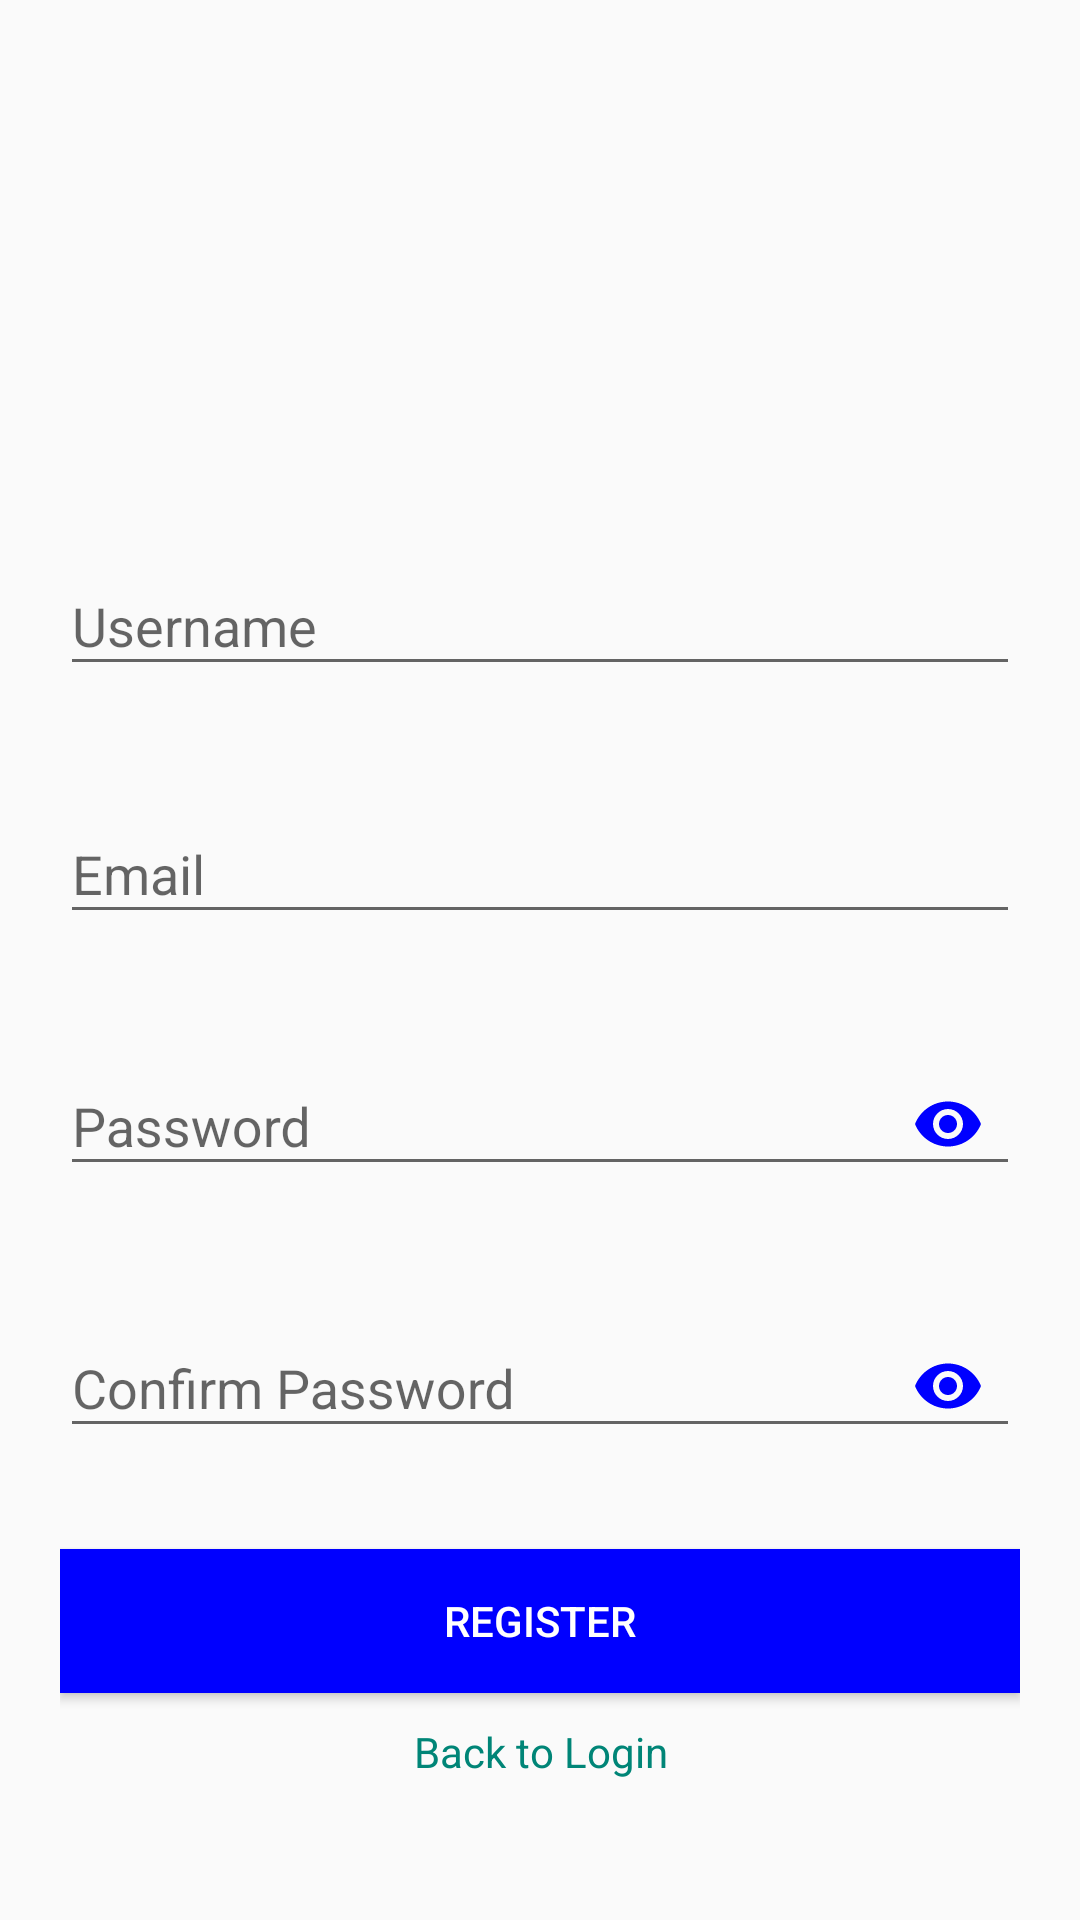

The Android layout XML behind this screen, and the referenced resources:
<!-- AndroidManifest.xml: application theme AppTheme -->
<!-- res/layout/activity_register.xml -->
<?xml version="1.0" encoding="utf-8"?>
<android.support.constraint.ConstraintLayout xmlns:android="http://schemas.android.com/apk/res/android"
    xmlns:app="http://schemas.android.com/apk/res-auto"
    xmlns:tools="http://schemas.android.com/tools"
    android:layout_width="match_parent"
    android:layout_height="match_parent"
    tools:context=".RegisterActivity">

    <ScrollView
        android:layout_width="match_parent"
        android:layout_height="match_parent">

        <LinearLayout
            android:layout_width="match_parent"
            android:layout_height="wrap_content"
            android:layout_gravity="center_vertical"
            android:padding="20dp"
            android:orientation="vertical">

            <ImageView
                android:id="@+id/imageView"
                android:layout_width="100dp"
                android:layout_height="100dp"
                android:layout_gravity="center_horizontal"
                android:layout_margin="10dp"
                android:src="@drawable/ic_action_users" />

            <android.support.design.widget.TextInputLayout
                app:errorEnabled="true"
                android:id="@+id/txtUsername"
                android:layout_width="match_parent"
                android:layout_height="wrap_content"
                android:layout_marginTop="10dp">

                <android.support.design.widget.TextInputEditText
                    android:id="@+id/username"
                    android:layout_width="match_parent"
                    android:layout_height="wrap_content"
                    android:hint="Username"
                    android:inputType="textPersonName" /> //meninputkan Username
            </android.support.design.widget.TextInputLayout>

            <android.support.design.widget.TextInputLayout
                android:id="@+id/txtEmail"
                android:layout_width="match_parent"
                android:layout_height="wrap_content"
                android:layout_marginTop="10dp"
                app:errorEnabled="true">

                <android.support.design.widget.TextInputEditText
                    android:id="@+id/email"
                    android:layout_width="match_parent"
                    android:layout_height="wrap_content"
                    android:hint="Email"
                    android:inputType="textEmailAddress" /> //meninputkan email
            </android.support.design.widget.TextInputLayout>

            <android.support.design.widget.TextInputLayout
                android:id="@+id/txtPassword"
                android:layout_width="match_parent"
                android:layout_height="wrap_content"
                android:layout_marginTop="8dp"
                app:errorEnabled="true"
                app:passwordToggleEnabled="true"
                app:passwordToggleTint="@color/colorAccent">

                <android.support.design.widget.TextInputEditText
                    android:id="@+id/password"
                    android:layout_width="match_parent"
                    android:layout_height="wrap_content"
                    android:hint="Password"
                    android:inputType="textPassword" /> //meninputkan password
            </android.support.design.widget.TextInputLayout>

            <android.support.design.widget.TextInputLayout
                android:id="@+id/txtConfirmPassword"
                android:layout_width="match_parent"
                android:layout_height="wrap_content"
                android:layout_marginTop="8dp"
                app:errorEnabled="true"
                app:passwordToggleEnabled="true"
                app:passwordToggleTint="@color/colorAccent">

                <android.support.design.widget.TextInputEditText
                    android:id="@+id/confirmPassword"
                    android:layout_width="match_parent"
                    android:layout_height="wrap_content"
                    android:hint="Confirm Password"
                    android:inputType="textPassword" />  //meninputkan konfirmasi Password
            </android.support.design.widget.TextInputLayout>

            <Button
                android:id="@+id/buttonRegister"
                android:layout_width="match_parent"
                android:layout_height="wrap_content"
                android:textColor="@android:color/white"
                android:layout_gravity="center_horizontal"
                android:layout_marginTop="10dp"
                android:layout_weight="1"
                android:background="@color/colorAccent"
                android:text="Register" /> //button Register

            <TextView
                android:id="@+id/txtBacktoLogin"
                android:layout_width="wrap_content"
                android:layout_height="wrap_content"
                android:layout_gravity="center_horizontal"
                android:layout_marginTop="10dp"
                android:gravity="center"
                android:text="Back to Login"
                android:textColor="@color/colorPrimary"/>
        </LinearLayout>
    </ScrollView>

</android.support.constraint.ConstraintLayout>
<!-- resources referenced by this layout -->
<resources>
  <color name="colorAccent">#0000ff</color>
  <color name="colorPrimary">#008577</color>
  <style name="AppTheme" parent="Theme.AppCompat.Light.DarkActionBar">
          
          
          
          
          <item name="colorPrimary">@color/colorPrimary</item>
          <item name="colorPrimaryDark">@color/colorPrimaryDark</item>
          <item name="colorAccent">@color/colorAccent</item>
      </style>
  <color name="colorPrimaryDark">#00574B</color>
</resources>
